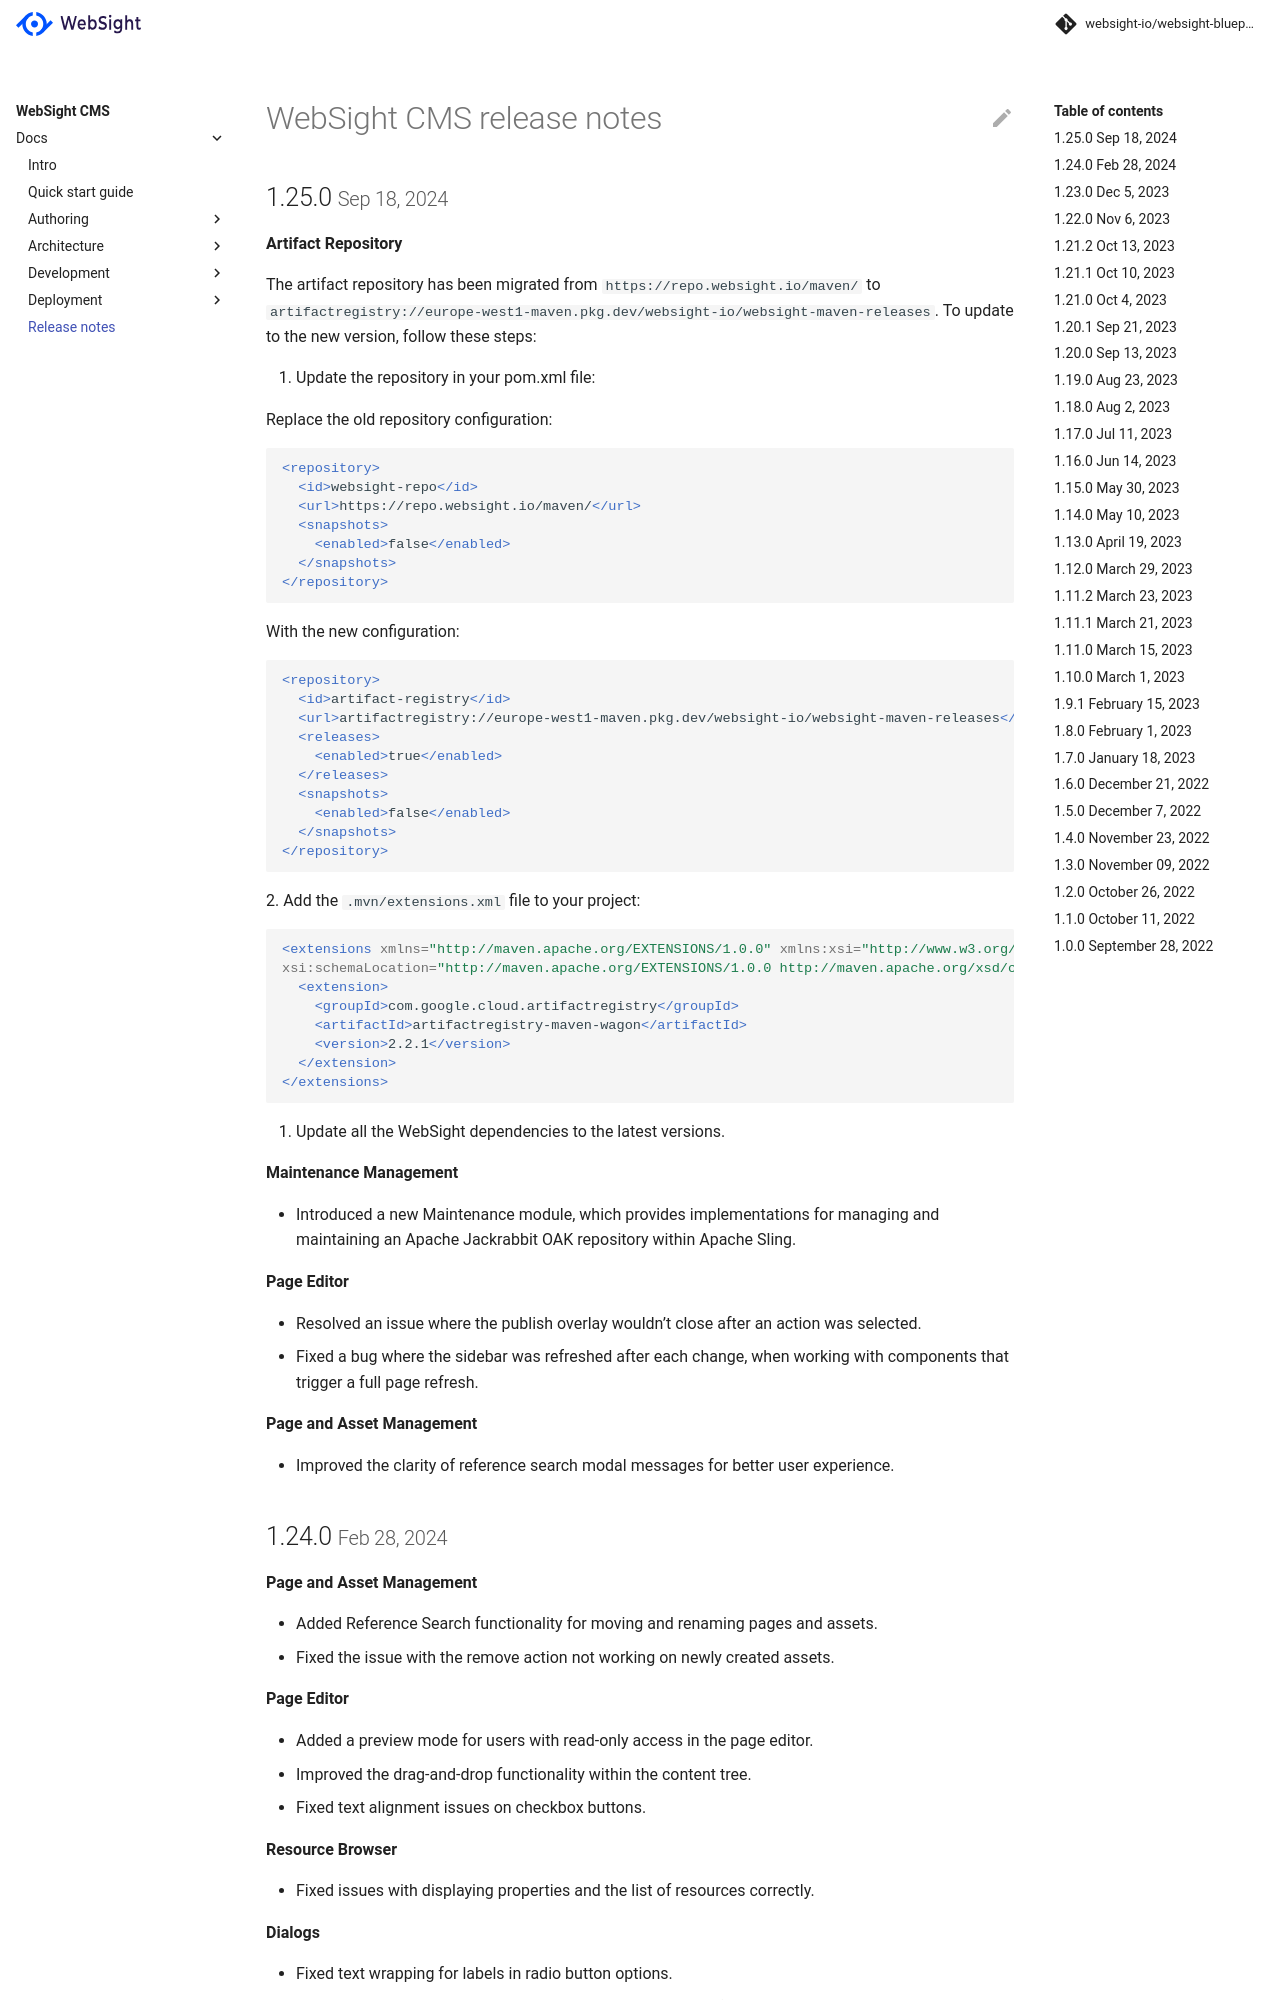

repository: websight-io/docs · page: cms/release-notes/index.html · generator: mkdocs

# WebSight CMS release notes

## 1.25.0 <small>Sep 18, 2024</small>

**Artifact Repository**

The artifact repository has been migrated from `https://repo.websight.io/maven/` to `artifactregistry://europe-west1-maven.pkg.dev/websight-io/websight-maven-releases`. To update to the new version, follow these steps:

1. Update the repository in your pom.xml file:

Replace the old repository configuration:

```xml
<repository>
  <id>websight-repo</id>
  <url>https://repo.websight.io/maven/</url>
  <snapshots>
    <enabled>false</enabled>
  </snapshots>
</repository>
```
With the new configuration:
```xml
<repository>
  <id>artifact-registry</id>
  <url>artifactregistry://europe-west1-maven.pkg.dev/websight-io/websight-maven-releases</url>
  <releases>
    <enabled>true</enabled>
  </releases>
  <snapshots>
    <enabled>false</enabled>
  </snapshots>
</repository>
```
2. Add the `.mvn/extensions.xml` file to your project:

```xml
<extensions xmlns="http://maven.apache.org/EXTENSIONS/1.0.0" xmlns:xsi="http://www.w3.org/2001/XMLSchema-instance"
xsi:schemaLocation="http://maven.apache.org/EXTENSIONS/1.0.0 http://maven.apache.org/xsd/core-extensions-1.0.0.xsd">
  <extension>
    <groupId>com.google.cloud.artifactregistry</groupId>
    <artifactId>artifactregistry-maven-wagon</artifactId>
    <version>2.2.1</version>
  </extension>
</extensions>
```

3. Update all the WebSight dependencies to the latest versions.

**Maintenance Management**

- Introduced a new Maintenance module, which provides implementations for managing and maintaining an Apache Jackrabbit OAK repository within Apache Sling.

**Page Editor**

- Resolved an issue where the publish overlay wouldn’t close after an action was selected. 
- Fixed a bug where the sidebar was refreshed after each change, when working with components that trigger a full page refresh.

**Page and Asset Management**

- Improved the clarity of reference search modal messages for better user experience.

## 1.24.0 <small>Feb 28, 2024</small>

**Page and Asset Management**

- Added Reference Search functionality for moving and renaming pages and assets.
- Fixed the issue with the remove action not working on newly created assets.

**Page Editor**

- Added a preview mode for users with read-only access in the page editor.
- Improved the drag-and-drop functionality within the content tree.
- Fixed text alignment issues on checkbox buttons.

**Resource Browser**

- Fixed issues with displaying properties and the list of resources correctly.

**Dialogs**

- Fixed text wrapping for labels in radio button options.
- Fixed issues with copying values while adding rows to multifields.
